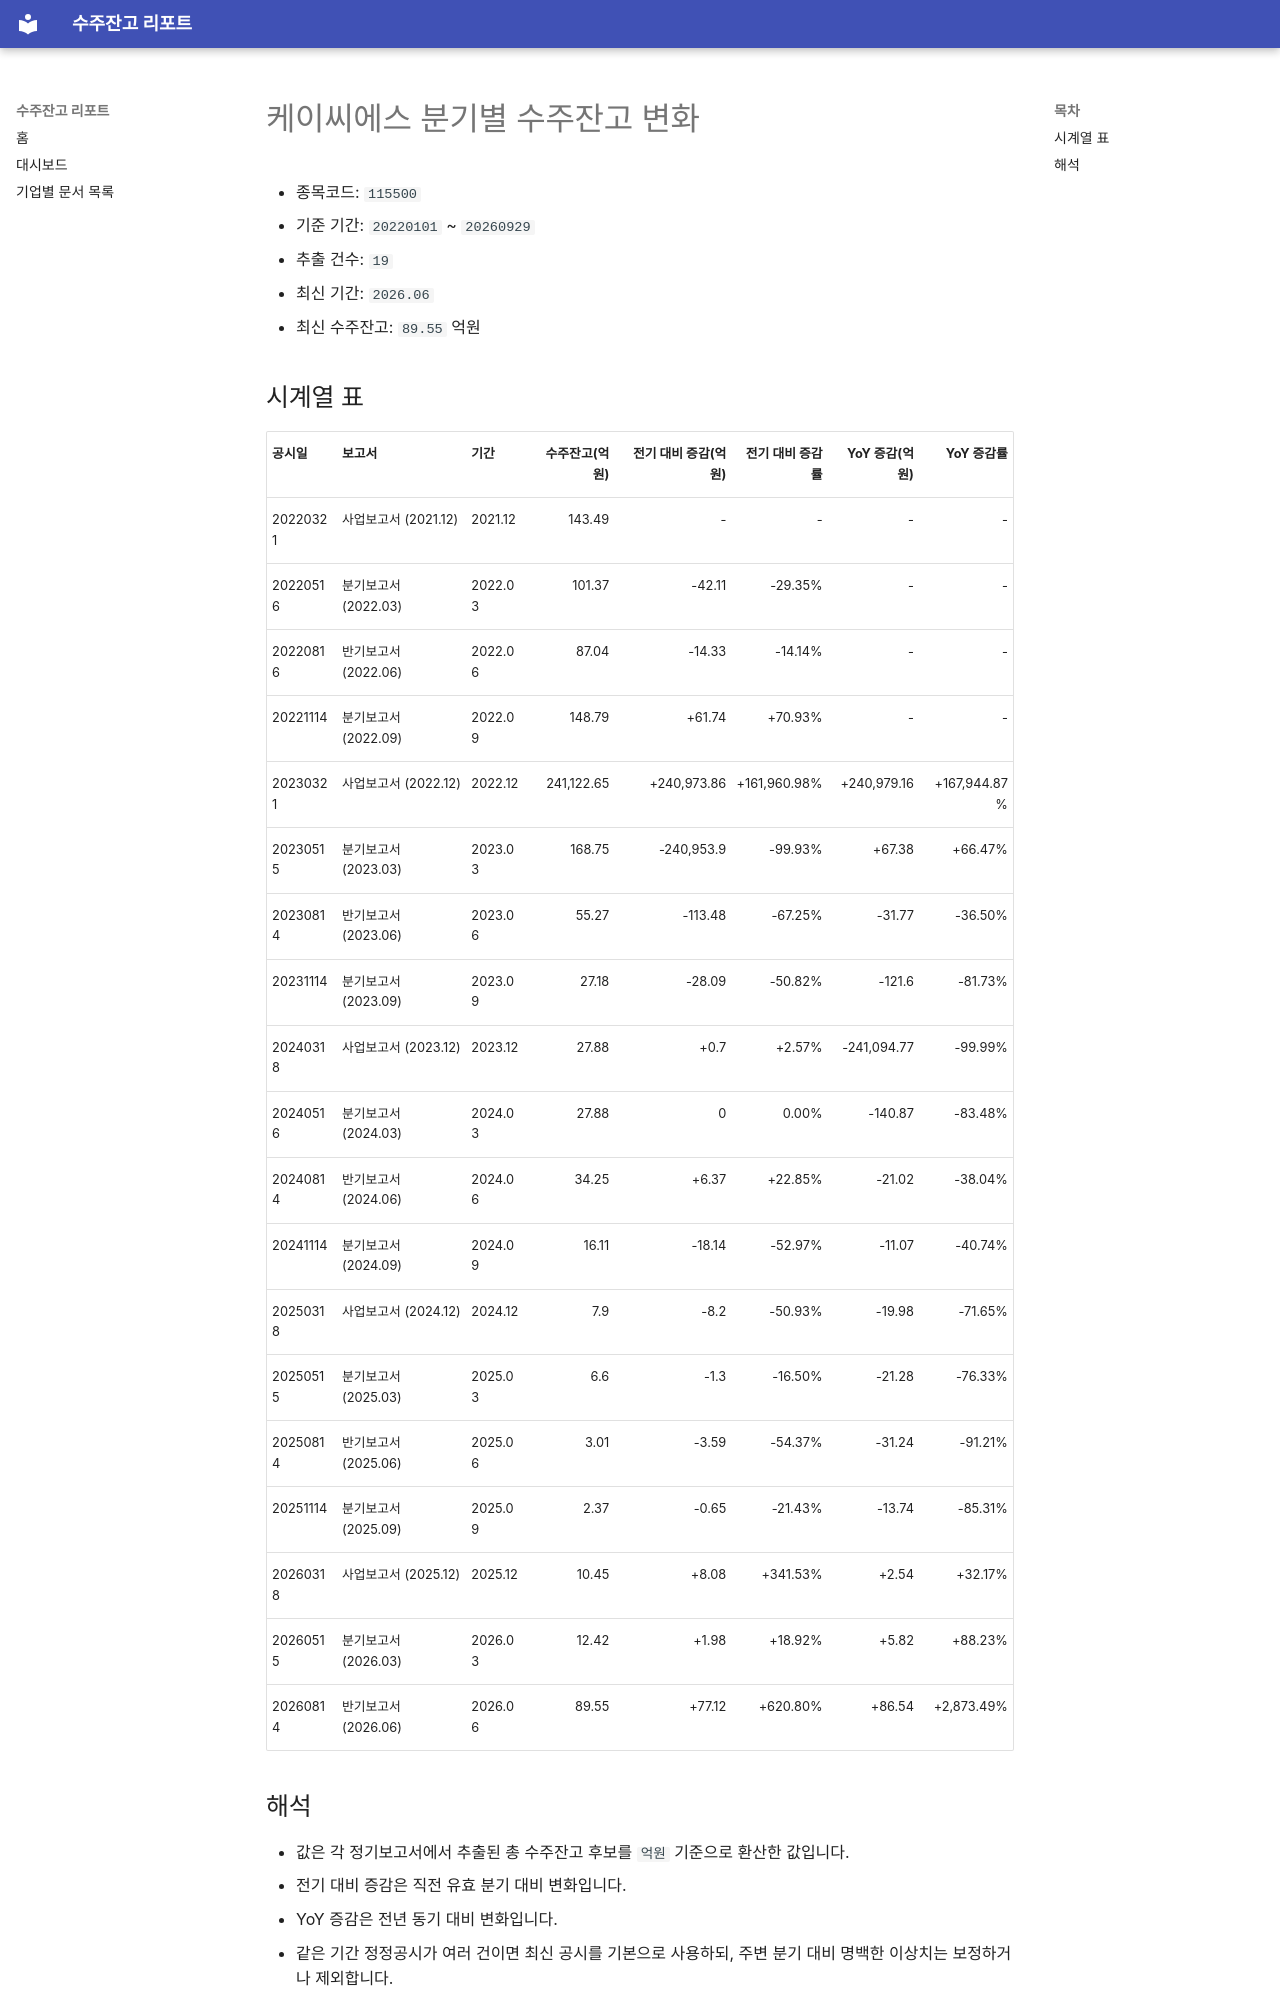

repository: agent-jaden/order-backlog-dashboard · page: companies/케이씨에스_수주잔고(115500)/index.html · generator: mkdocs

# 케이씨에스 분기별 수주잔고 변화

- 종목코드: `115500`
- 기준 기간: `20220101` ~ `20260929`
- 추출 건수: `19`
- 최신 기간: `2026.06`
- 최신 수주잔고: `89.55` 억원

## 시계열 표

| 공시일 | 보고서 | 기간 | 수주잔고(억원) | 전기 대비 증감(억원) | 전기 대비 증감률 | YoY 증감(억원) | YoY 증감률 |
| --- | --- | --- | ---: | ---: | ---: | ---: | ---: |
| 20220321 | 사업보고서 (2021.12) | 2021.12 | 143.49 | - | - | - | - |
| 20220516 | 분기보고서 (2022.03) | 2022.03 | 101.37 | -42.11 | -29.35% | - | - |
| 20220816 | 반기보고서 (2022.06) | 2022.06 | 87.04 | -14.33 | -14.14% | - | - |
| 20221114 | 분기보고서 (2022.09) | 2022.09 | 148.79 | +61.74 | +70.93% | - | - |
| 20230321 | 사업보고서 (2022.12) | 2022.12 | 241,122.65 | +240,973.86 | +161,960.98% | +240,979.16 | +167,944.87% |
| 20230515 | 분기보고서 (2023.03) | 2023.03 | 168.75 | -240,953.9 | -99.93% | +67.38 | +66.47% |
| 20230814 | 반기보고서 (2023.06) | 2023.06 | 55.27 | -113.48 | -67.25% | -31.77 | -36.50% |
| 20231114 | 분기보고서 (2023.09) | 2023.09 | 27.18 | -28.09 | -50.82% | -121.6 | -81.73% |
| 20240318 | 사업보고서 (2023.12) | 2023.12 | 27.88 | +0.7 | +2.57% | -241,094.77 | -99.99% |
| 20240516 | 분기보고서 (2024.03) | 2024.03 | 27.88 | 0 | 0.00% | -140.87 | -83.48% |
| 20240814 | 반기보고서 (2024.06) | 2024.06 | 34.25 | +6.37 | +22.85% | -21.02 | -38.04% |
| 20241114 | 분기보고서 (2024.09) | 2024.09 | 16.11 | -18.14 | -52.97% | -11.07 | -40.74% |
| 20250318 | 사업보고서 (2024.12) | 2024.12 | 7.9 | -8.2 | -50.93% | -19.98 | -71.65% |
| 20250515 | 분기보고서 (2025.03) | 2025.03 | 6.6 | -1.3 | -16.50% | -21.28 | -76.33% |
| 20250814 | 반기보고서 (2025.06) | 2025.06 | 3.01 | -3.59 | -54.37% | -31.24 | -91.21% |
| 20251114 | 분기보고서 (2025.09) | 2025.09 | 2.37 | -0.65 | -21.43% | -13.74 | -85.31% |
| 20260318 | 사업보고서 (2025.12) | 2025.12 | 10.45 | +8.08 | +341.53% | +2.54 | +32.17% |
| 20260515 | 분기보고서 (2026.03) | 2026.03 | 12.42 | +1.98 | +18.92% | +5.82 | +88.23% |
| 20260814 | 반기보고서 (2026.06) | 2026.06 | 89.55 | +77.12 | +620.80% | +86.54 | +2,873.49% |
